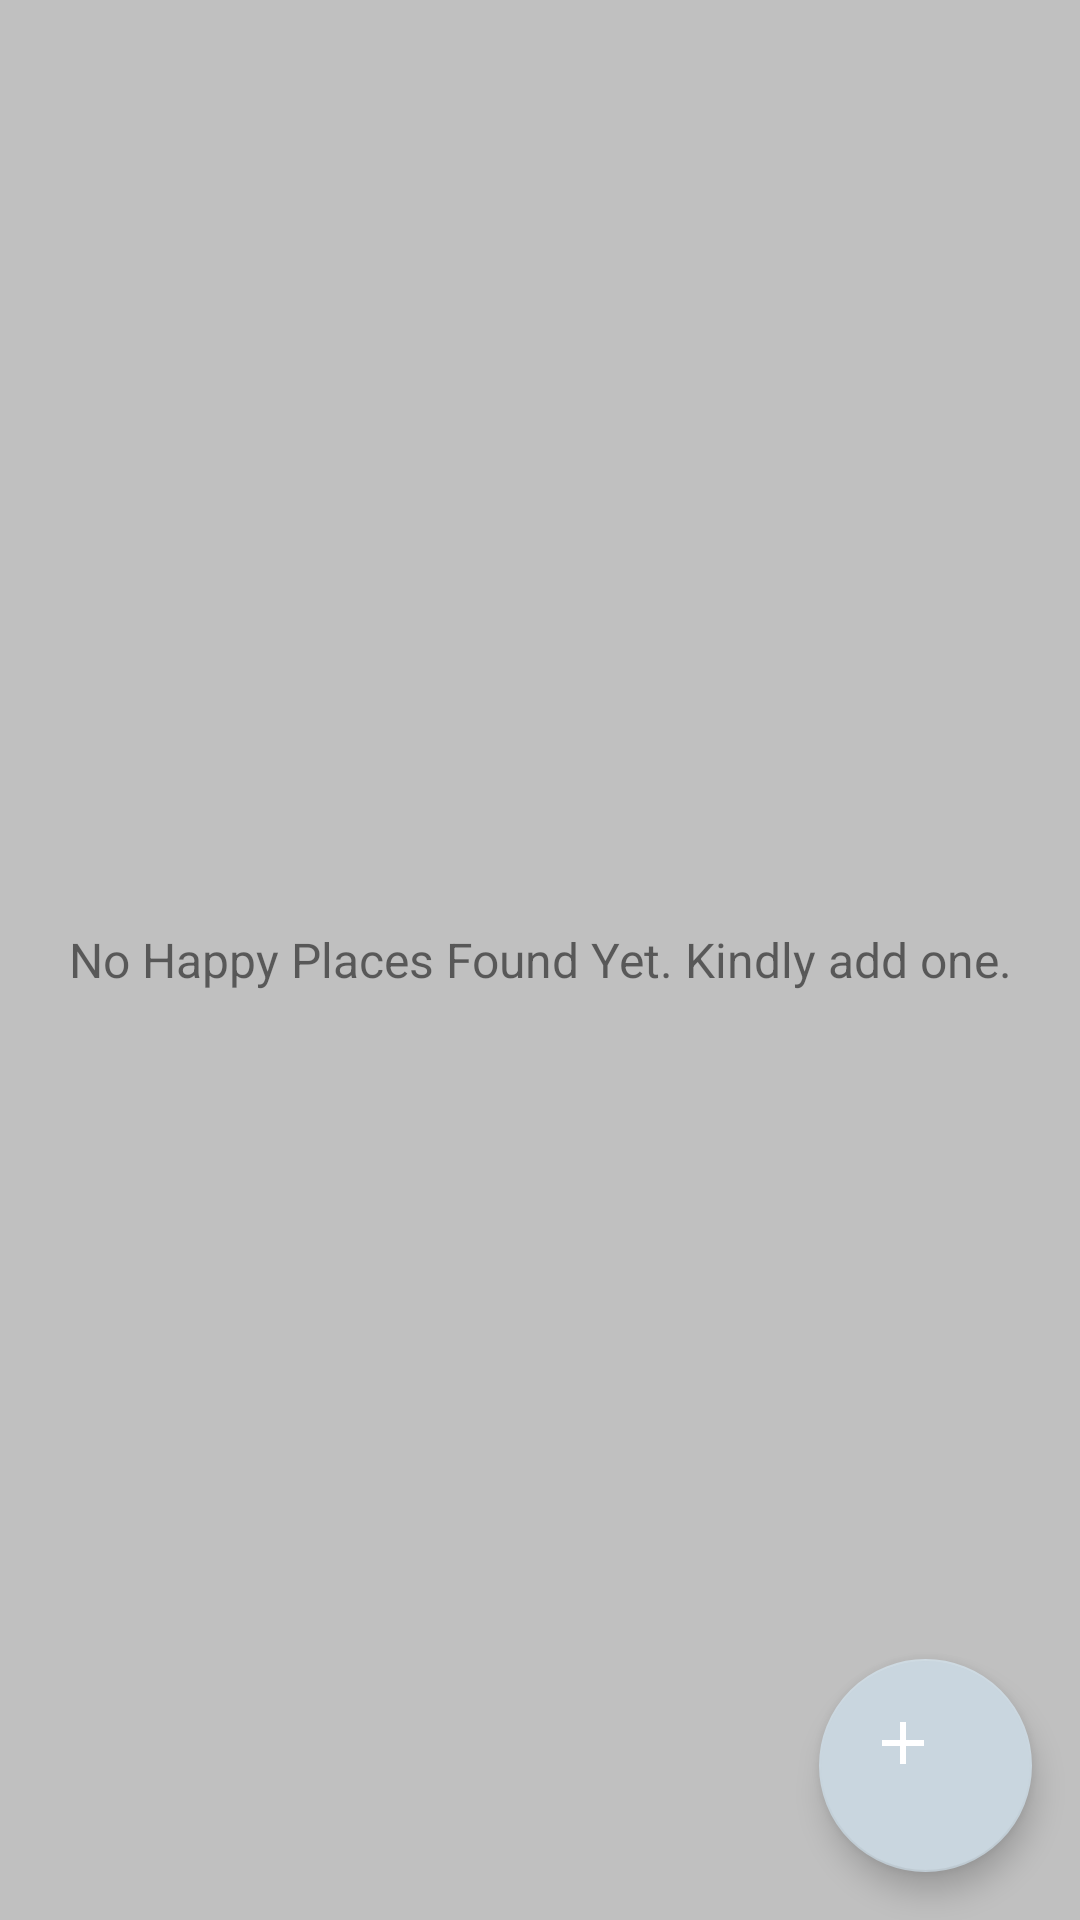

Layout XML and referenced resources for this Android screen:
<!-- AndroidManifest.xml: application theme AppTheme -->
<!-- res/layout/activity_main.xml -->
<?xml version="1.0" encoding="utf-8"?>
<FrameLayout xmlns:android="http://schemas.android.com/apk/res/android"
    xmlns:app="http://schemas.android.com/apk/res-auto"
    xmlns:tools="http://schemas.android.com/tools"
    android:layout_width="match_parent"
    android:layout_height="match_parent"
    android:background="#C0C0C0"
    tools:context=".activities.MainActivity">

    <androidx.recyclerview.widget.RecyclerView
        android:id="@+id/rv_happy_places_list"
        android:layout_width="match_parent"
        android:layout_height="match_parent"
        android:visibility="gone"
        tools:visibility="gone"/>

    <TextView
        android:id="@+id/tv_no_records_available"
        android:layout_width="match_parent"
        android:layout_height="match_parent"
        android:gravity="center"
        android:text="No Happy Places Found Yet. Kindly add one."
        android:textSize="16sp"
        android:visibility="visible"
        tools:visibility="visible"/>

    <com.google.android.material.floatingactionbutton.FloatingActionButton
        android:id="@+id/fabAddHappyPlaces"
        android:layout_width="71dp"
        android:layout_height="71dp"
        android:layout_gravity="bottom|end"
        android:layout_margin="@dimen/fab_margin"
        app:srcCompat="@drawable/ic_action_add_24dp" />

</FrameLayout>
<!-- resources referenced by this layout -->
<resources>
  <dimen name="fab_margin">16dp</dimen>
  <!-- drawable ic_action_add_24dp (drawable-v24) -->
  <vector
      android:height="24dp"
      android:tint="#FFFFFF"
      android:viewportHeight="24.0"
      android:viewportWidth="24.0"
      android:width="24dp"
      xmlns:android="http://schemas.android.com/apk/res/android">
      <path android:fillColor="#000000"
          android:pathData="M19,13h-6v6h-2v-6H5v-2h6V5h2v6h6v2z"/>
  </vector>
  <style name="AppTheme" parent="Theme.AppCompat.Light.DarkActionBar">
          
          <item name="colorPrimary">@color/colorPrimary</item>
          <item name="colorPrimaryDark">@color/colorPrimaryDark</item>
          <item name="colorAccent">@color/colorAccent</item>
      </style>
  <color name="colorPrimary">#000000</color>
  <color name="colorPrimaryDark">#A9A9A9</color>
  <color name="colorAccent">#c9d6df</color>
</resources>
